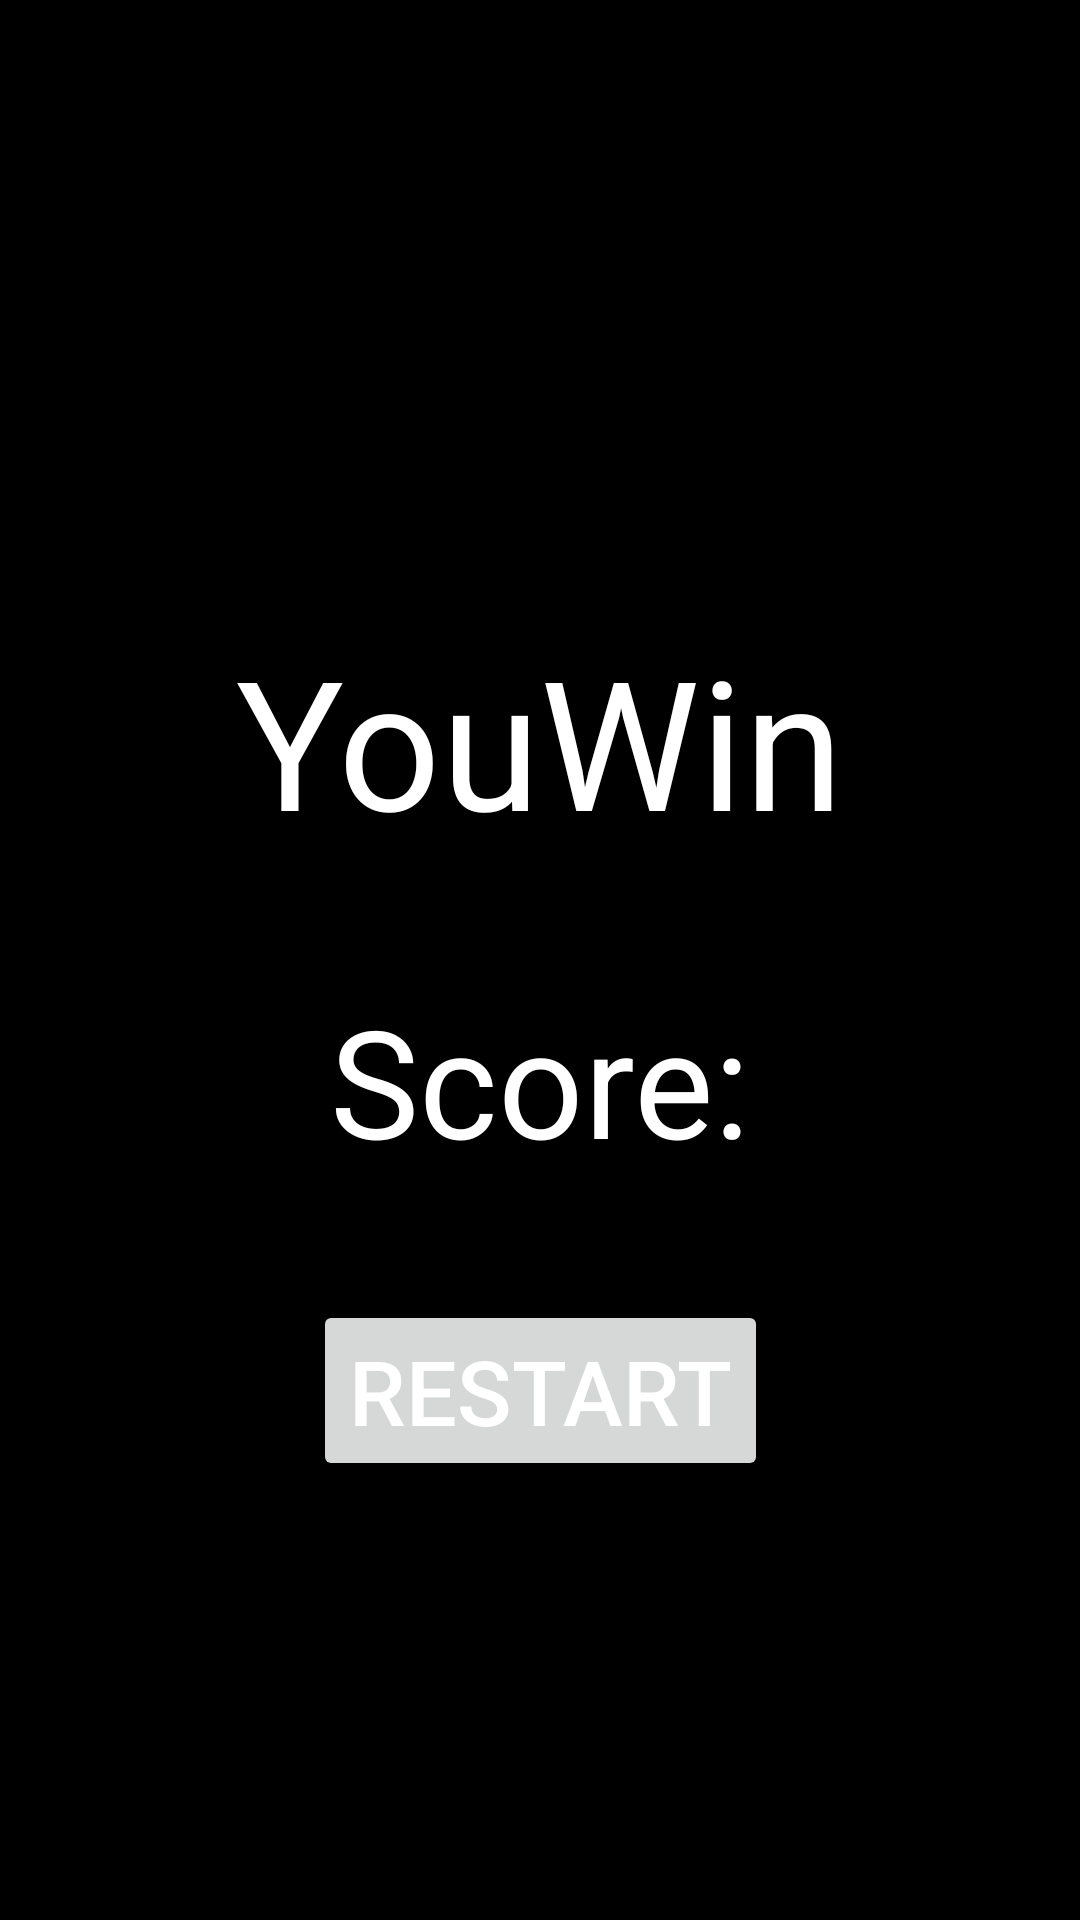

Reconstruct the res/layout file that produces this screen, plus the resources it refers to.
<!-- AndroidManifest.xml: application theme Theme.MyFirstJob -->
<!-- res/layout/win.xml -->
<?xml version="1.0" encoding="utf-8"?>
<androidx.constraintlayout.widget.ConstraintLayout xmlns:android="http://schemas.android.com/apk/res/android"
    android:layout_width="match_parent"
    android:layout_height="match_parent"
    xmlns:app="http://schemas.android.com/apk/res-auto"
    android:background="@color/black">

    <TextView
        android:id="@+id/win"
        android:layout_width="wrap_content"
        android:layout_height="wrap_content"
        android:text="@string/youwin"
        android:textSize="60sp"
        android:textColor="@color/white"
        app:layout_constraintTop_toTopOf="parent"
        app:layout_constraintBottom_toBottomOf="@id/restartButtonWin"
        app:layout_constraintStart_toStartOf="parent"
        app:layout_constraintEnd_toEndOf="parent" />

    <TextView
        android:id="@+id/scoreWin"
        android:layout_width="wrap_content"
        android:layout_height="wrap_content"
        android:text="@string/score"
        android:textSize="50sp"
        android:textColor="@color/white"
        app:layout_constraintTop_toBottomOf="@id/win"
        app:layout_constraintBottom_toTopOf="@id/restartButtonWin"
        app:layout_constraintStart_toStartOf="parent"
        app:layout_constraintEnd_toEndOf="parent" />

    <Button
        android:id="@+id/restartButtonWin"
        android:layout_width="wrap_content"
        android:layout_height="wrap_content"
        android:text="@string/restart"
        android:textSize="30sp"
        android:textColor="@color/white"
        app:layout_constraintTop_toBottomOf="@id/win"
        app:layout_constraintBaseline_toTopOf="parent"
        app:layout_constraintBottom_toBottomOf="parent"
        app:layout_constraintStart_toStartOf="parent"
        app:layout_constraintEnd_toEndOf="parent" />

</androidx.constraintlayout.widget.ConstraintLayout>
<!-- resources referenced by this layout -->
<resources>
  <string name="restart">Restart</string>
  <string name="score">Score:</string>
  <string name="youwin">YouWin</string>
  <style name="Theme.MyFirstJob" parent="Base.Theme.MyFirstJob" />
  <style name="Base.Theme.MyFirstJob" parent="Theme.Material3.DayNight.NoActionBar">
          
          
      </style>
  <!-- not gathered from this repository: default colours our renderer supplied (Android Studio template values) -->
  <color name="black">#FF000000</color>
  <color name="white">#FFFFFFFF</color>
</resources>
